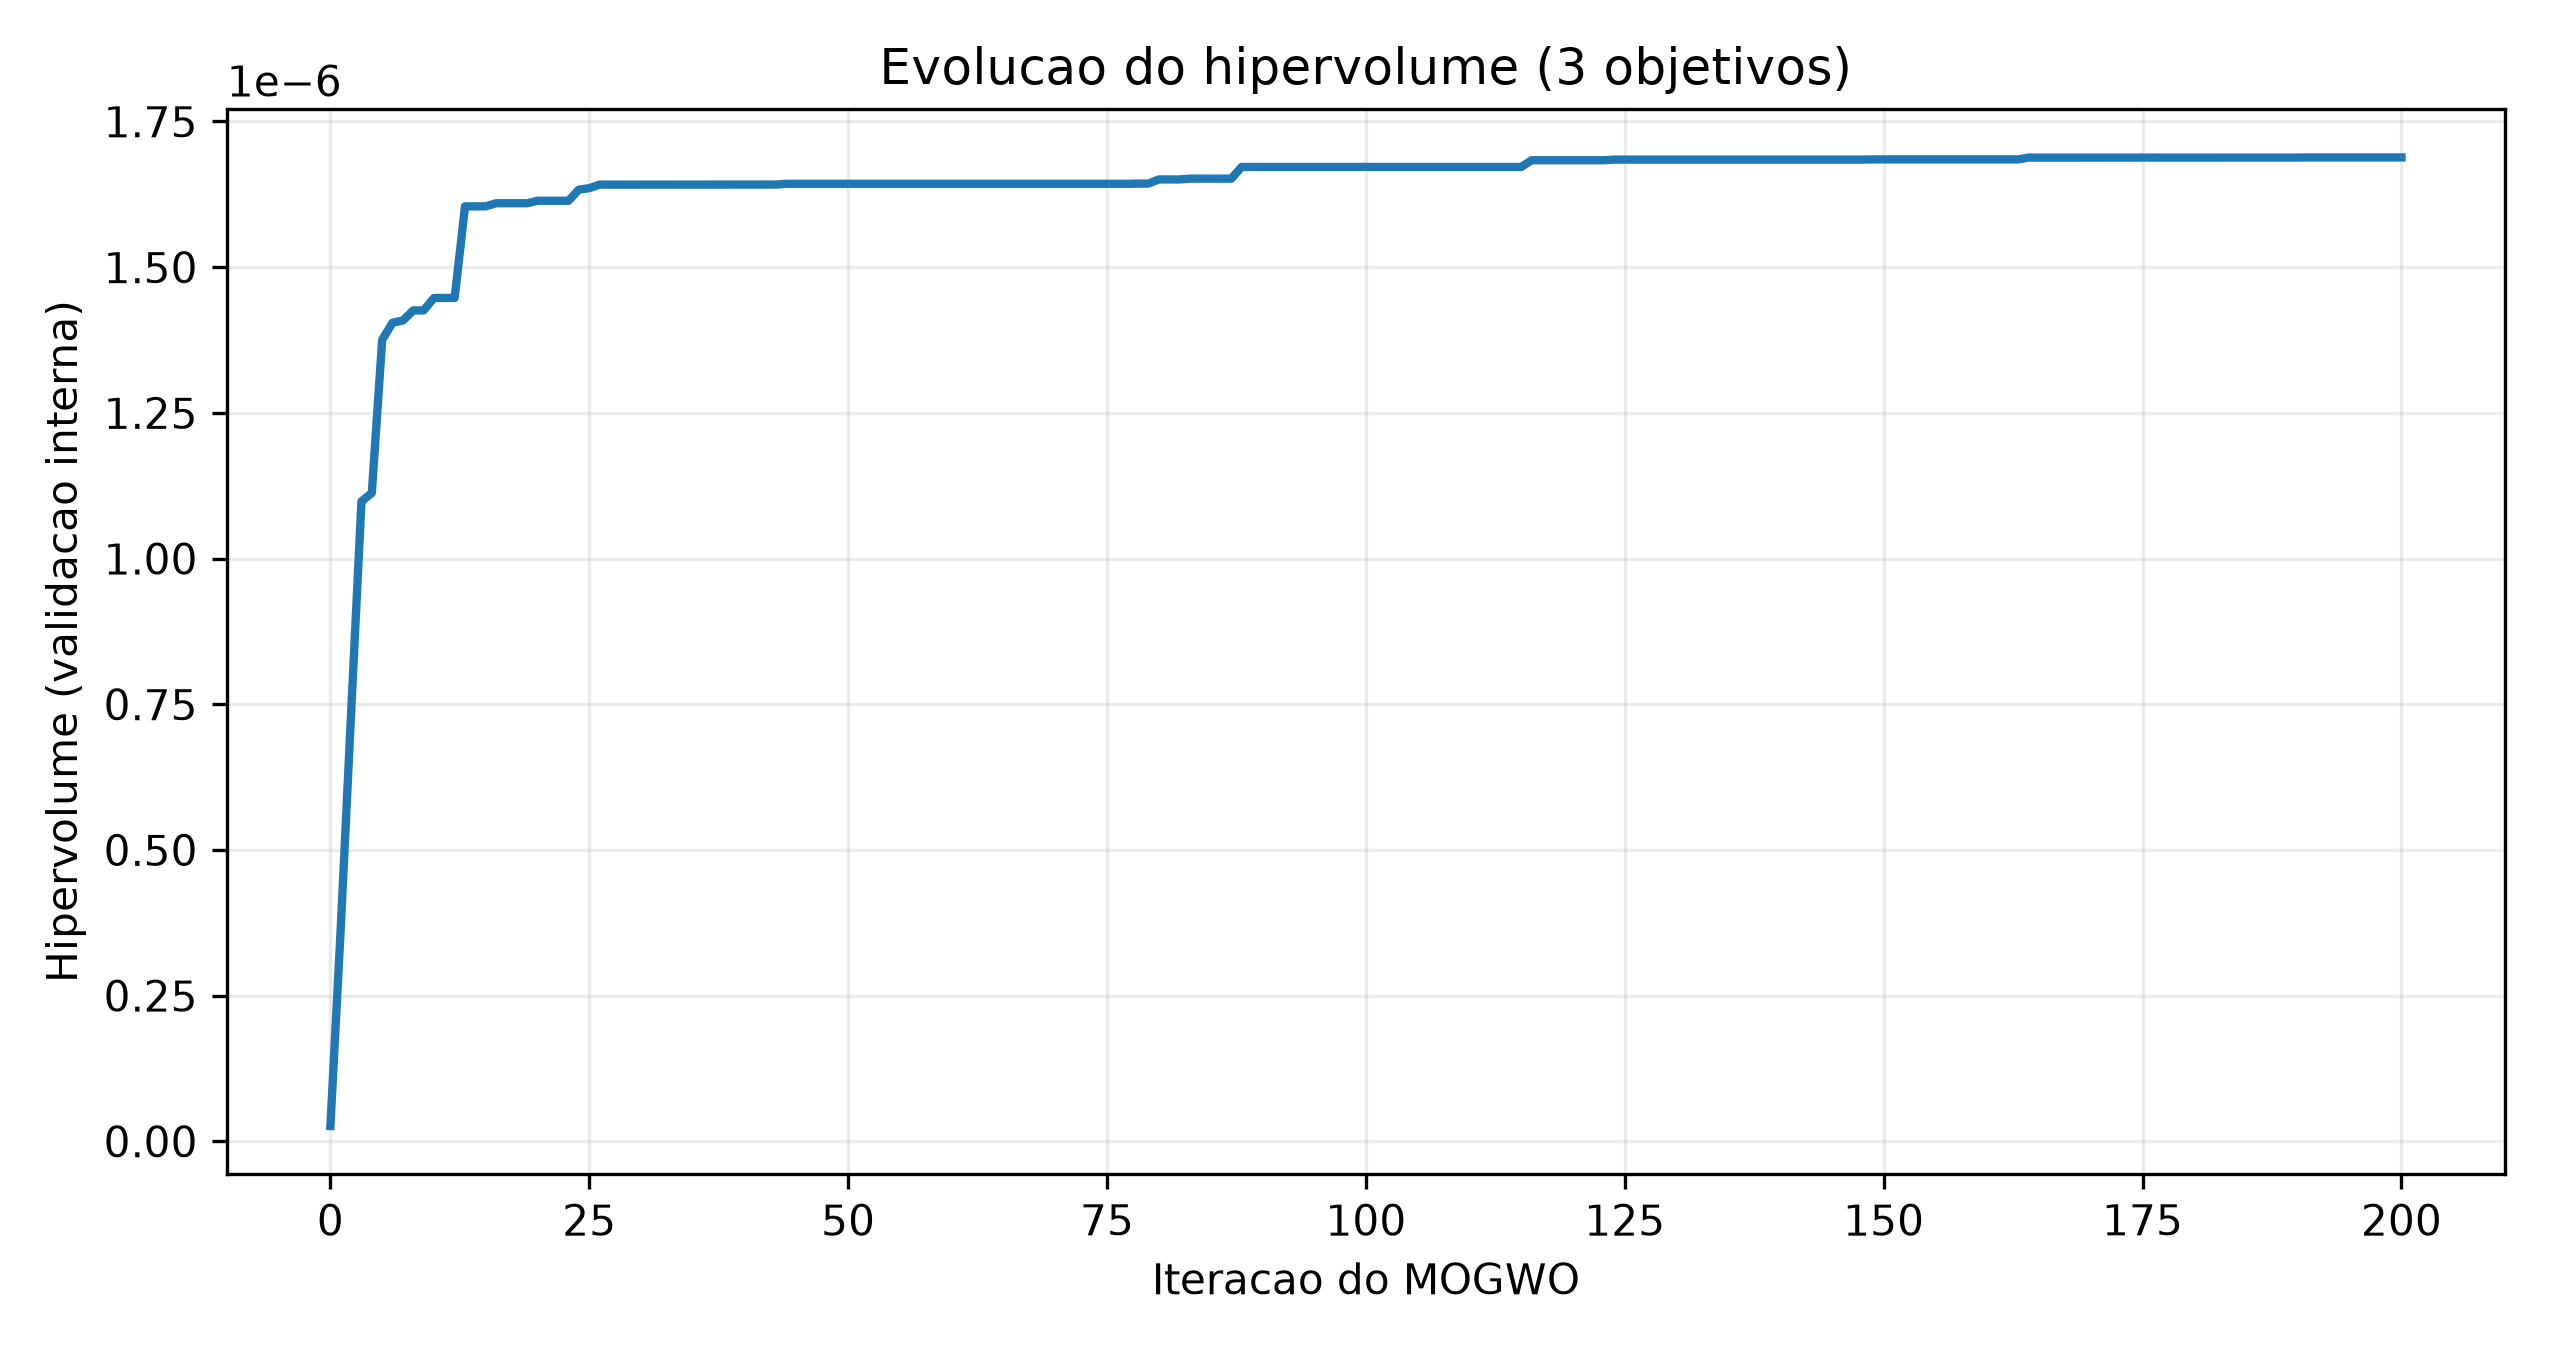

The table this chart was drawn from, first rows:
iteracao, hipervolume_validacao, pontos_na_fronteira_acumulada, hv_normalizado, fracao_do_hv_final
0, 2.6129469001946653e-08, 1, 0.001161, 0.01548
1, 3.661870520738757e-07, 3, 0.01627, 0.2169
2, 7.349882345812115e-07, 5, 0.03267, 0.4353
3, 1.0979716896985485e-06, 6, 0.0488, 0.6503
4, 1.1125313665795255e-06, 6, 0.04945, 0.659
5, 1.3753217876862118e-06, 5, 0.06113, 0.8146
6, 1.4047452497434122e-06, 6, 0.06243, 0.832
7, 1.408435979039785e-06, 7, 0.0626, 0.8342
8, 1.425765464298267e-06, 7, 0.06337, 0.8445
9, 1.425765464298267e-06, 7, 0.06337, 0.8445
10, 1.4471563749519876e-06, 7, 0.06432, 0.8572
11, 1.4471563749519876e-06, 7, 0.06432, 0.8572
12, 1.4471563749519876e-06, 7, 0.06432, 0.8572
13, 1.6043256582895783e-06, 6, 0.0713, 0.9503
14, 1.6043773047507919e-06, 7, 0.07131, 0.9503
15, 1.6043773047507919e-06, 7, 0.07131, 0.9503
16, 1.6097029244391214e-06, 7, 0.07154, 0.9534
17, 1.6097029244391214e-06, 7, 0.07154, 0.9534
18, 1.6097029244391214e-06, 7, 0.07154, 0.9534
19, 1.6097029244391214e-06, 7, 0.07154, 0.9534
20, 1.6139701905406111e-06, 7, 0.07173, 0.956
21, 1.6139701905406111e-06, 7, 0.07173, 0.956
22, 1.6139701905406111e-06, 7, 0.07173, 0.956
23, 1.6139701905406111e-06, 7, 0.07173, 0.956
24, 1.6331408088430122e-06, 8, 0.07258, 0.9673
25, 1.6355416270785167e-06, 10, 0.07269, 0.9687
26, 1.6416366871653847e-06, 12, 0.07296, 0.9724
27, 1.6416366871653847e-06, 12, 0.07296, 0.9724
28, 1.6416366871653847e-06, 12, 0.07296, 0.9724
29, 1.6416366871653847e-06, 12, 0.07296, 0.9724
30, 1.6416366871653847e-06, 12, 0.07296, 0.9724
31, 1.6416366871653847e-06, 12, 0.07296, 0.9724
32, 1.6416366871653847e-06, 12, 0.07296, 0.9724
33, 1.6416366871653847e-06, 12, 0.07296, 0.9724
34, 1.6416366871653847e-06, 12, 0.07296, 0.9724
35, 1.6416366871653847e-06, 12, 0.07296, 0.9724
36, 1.6416366871653847e-06, 12, 0.07296, 0.9724
37, 1.6417541499963965e-06, 13, 0.07297, 0.9724
38, 1.6417541499963965e-06, 13, 0.07297, 0.9724
39, 1.6417541499963965e-06, 13, 0.07297, 0.9724
40, 1.6417541499963965e-06, 13, 0.07297, 0.9724
41, 1.6417541499963965e-06, 13, 0.07297, 0.9724
42, 1.6417541499963965e-06, 13, 0.07297, 0.9724
43, 1.6417541499963965e-06, 13, 0.07297, 0.9724
44, 1.643022499081443e-06, 14, 0.07302, 0.9732
45, 1.643022499081443e-06, 14, 0.07302, 0.9732
46, 1.643022499081443e-06, 14, 0.07302, 0.9732
47, 1.643022499081443e-06, 14, 0.07302, 0.9732
48, 1.643022499081443e-06, 14, 0.07302, 0.9732
49, 1.643022499081443e-06, 14, 0.07302, 0.9732
50, 1.643022499081443e-06, 14, 0.07302, 0.9732
51, 1.643022499081443e-06, 14, 0.07302, 0.9732
52, 1.643022499081443e-06, 14, 0.07302, 0.9732
53, 1.643022499081443e-06, 14, 0.07302, 0.9732
54, 1.643022499081443e-06, 14, 0.07302, 0.9732
55, 1.643022499081443e-06, 14, 0.07302, 0.9732
56, 1.643022499081443e-06, 14, 0.07302, 0.9732
57, 1.643022499081443e-06, 14, 0.07302, 0.9732
58, 1.643022499081443e-06, 14, 0.07302, 0.9732
59, 1.643022499081443e-06, 14, 0.07302, 0.9732
... 141 more rows
